Dataset: dataset_cnn (GitHub, VyetAnh/DATN_bellpepper). Classes: dry, healthy, wet.

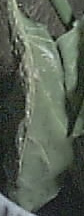
Label: dry

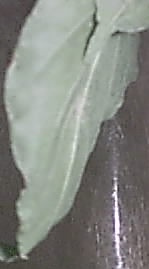
Label: healthy

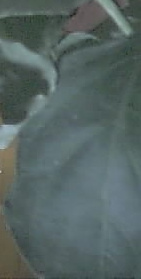
Label: healthy

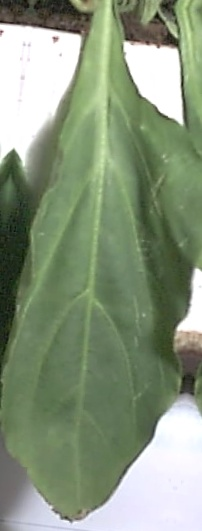
Label: wet

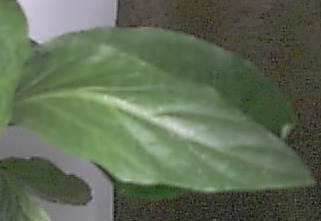
Label: healthy

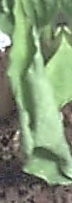
Label: wet
